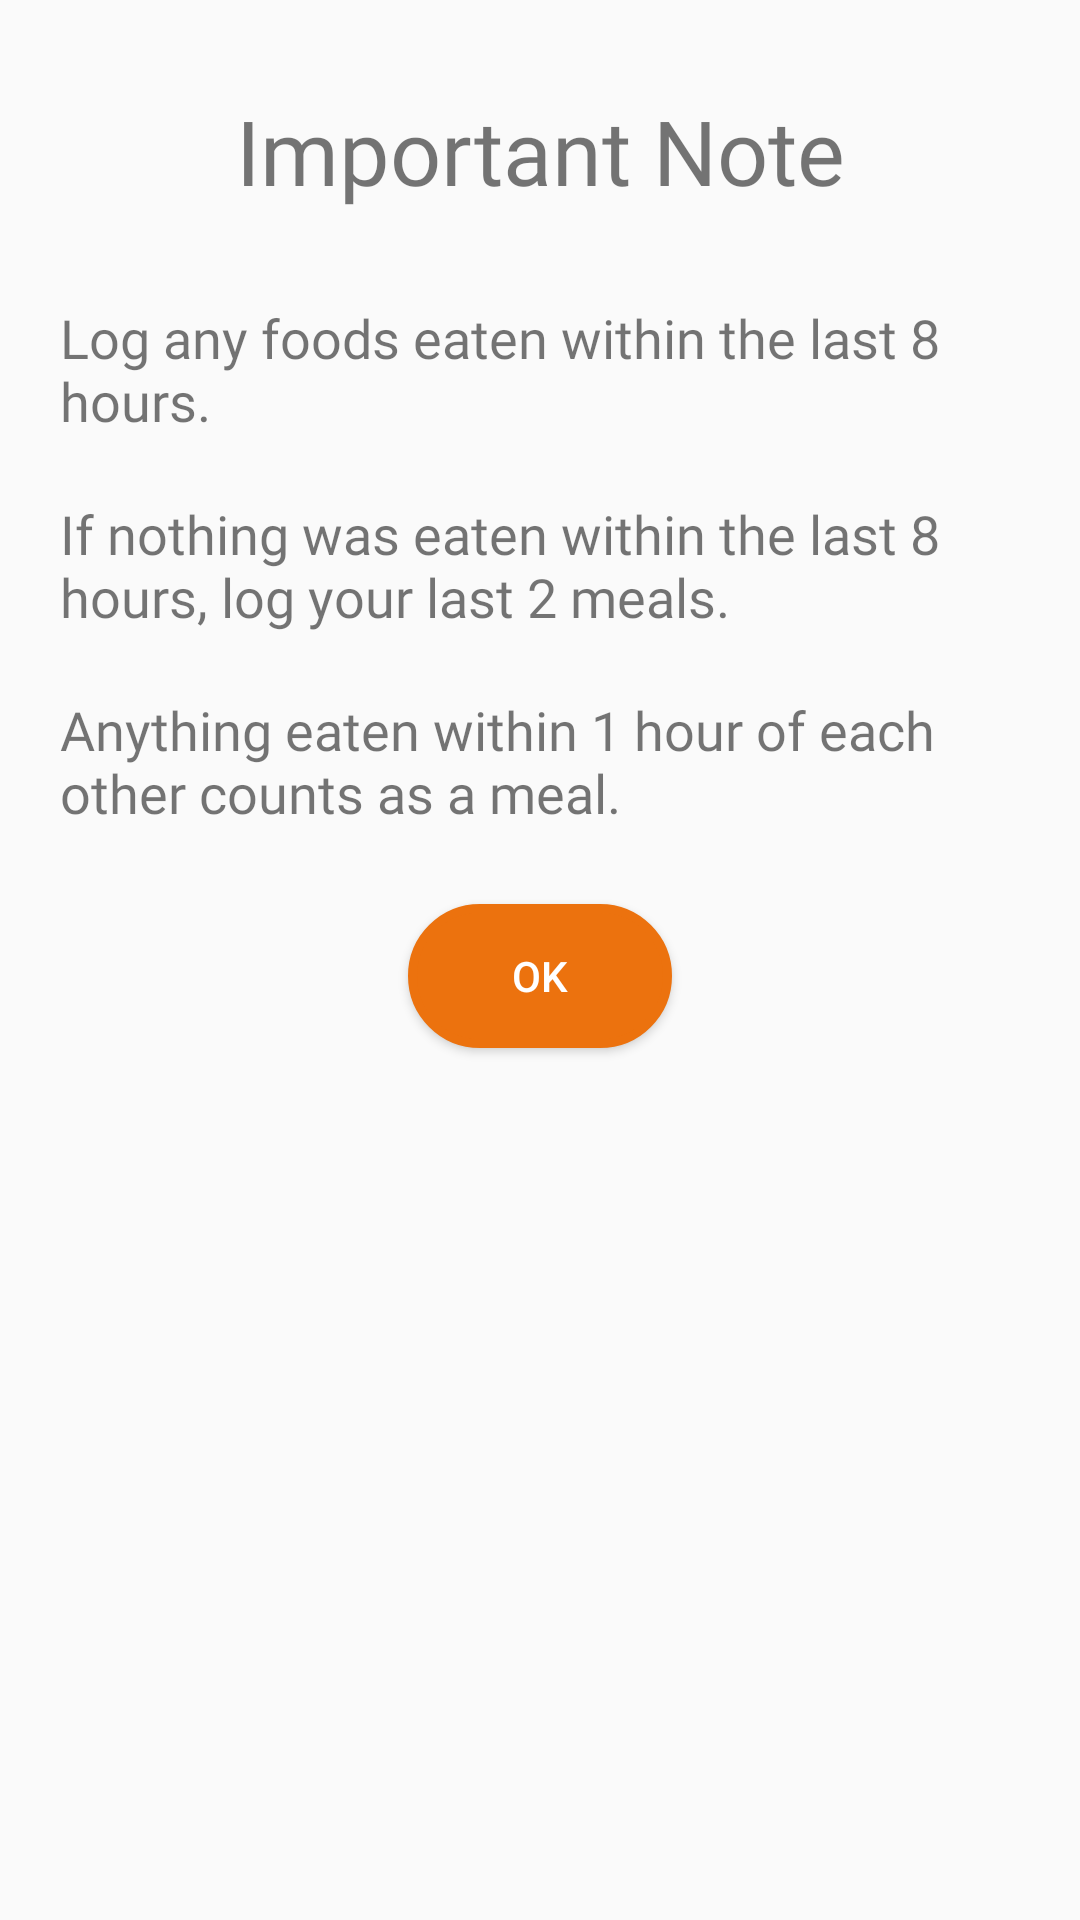

This screen was rendered from an Android layout file. Write that file and the resources it references.
<!-- AndroidManifest.xml: application theme AppTheme -->
<!-- res/layout/popup_importantnote.xml -->
<?xml version="1.0" encoding="utf-8"?>
<LinearLayout xmlns:android="http://schemas.android.com/apk/res/android"
    android:orientation="vertical"
    android:layout_width="350dp"
    android:layout_height="320dp"
    android:layout_gravity="center"
    android:padding="10dp">

    <TextView
        android:id="@+id/textView4"
        android:layout_width="match_parent"
        android:layout_height="wrap_content"
        android:text="Important Note"
        android:fontFamily="@font/bariol_bold"
        android:textSize="30sp"
        android:layout_margin="20dp"
        android:gravity="center"/>

    <TextView
        android:layout_width="match_parent"
        android:layout_height="wrap_content"
        android:fontFamily="@font/bariol_regular"
        android:text="Log any foods eaten within the last 8 hours."
        android:textSize="18sp"
        android:layout_margin="10dp"/>

    <TextView
        android:layout_width="match_parent"
        android:layout_height="wrap_content"
        android:fontFamily="@font/bariol_regular"
        android:text="If nothing was eaten within the last 8 hours, log your last 2 meals."
        android:textSize="18sp"
        android:layout_margin="10dp"/>

    <TextView
        android:layout_width="match_parent"
        android:layout_height="wrap_content"
        android:fontFamily="@font/bariol_regular"
        android:text="Anything eaten within 1 hour of each other counts as a meal."
        android:textSize="18sp"
        android:layout_margin="10dp"/>

    <Button
        android:id="@+id/button14"
        android:layout_width="wrap_content"
        android:layout_height="wrap_content"
        android:layout_gravity="center"
        android:layout_margin="15dp"
        android:background="@drawable/ok_btn"
        android:text="Ok"
        android:textColor="@android:color/white" />

</LinearLayout>
<!-- resources referenced by this layout -->
<resources>
  <!-- drawable ok_btn (drawable) -->
  <?xml version="1.0" encoding="utf-8"?>
  <shape xmlns:android="http://schemas.android.com/apk/res/android">
      <solid android:color="@color/orange"/>
      <stroke
          android:width="3dp"
          android:color="@color/orange" />
      <corners android:radius="50dp"/>
  </shape>
  <style name="AppTheme" parent="Theme.AppCompat.Light.NoActionBar">
          
          <item name="colorPrimary">@color/colorPrimary</item>
          <item name="colorPrimaryDark">@color/colorPrimaryDark</item>
          <item name="colorAccent">@color/green</item>
      </style>
  <color name="orange">#EC720E</color>
  <color name="colorPrimary">#008577</color>
  <color name="colorPrimaryDark">#00574B</color>
  <color name="green">#4EA626</color>
</resources>
